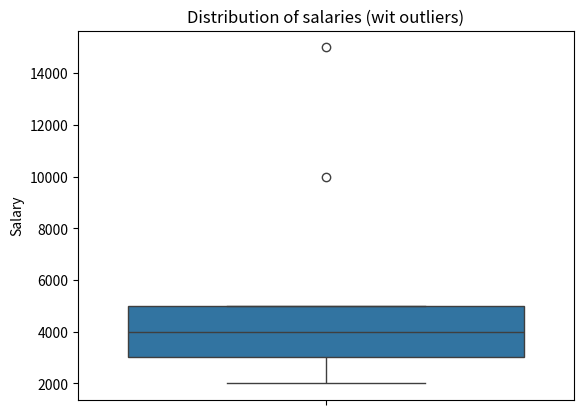

Here is the Python script that generated this plot:
import seaborn as sns
import matplotlib.pyplot as plt

data={'Salary': [2000,2500,3000,3500,4000,4500,5000,10000,15000]}
sns.boxplot(data=data, y='Salary')
plt.title('Distribution of salaries (wit outliers)')
plt.show()